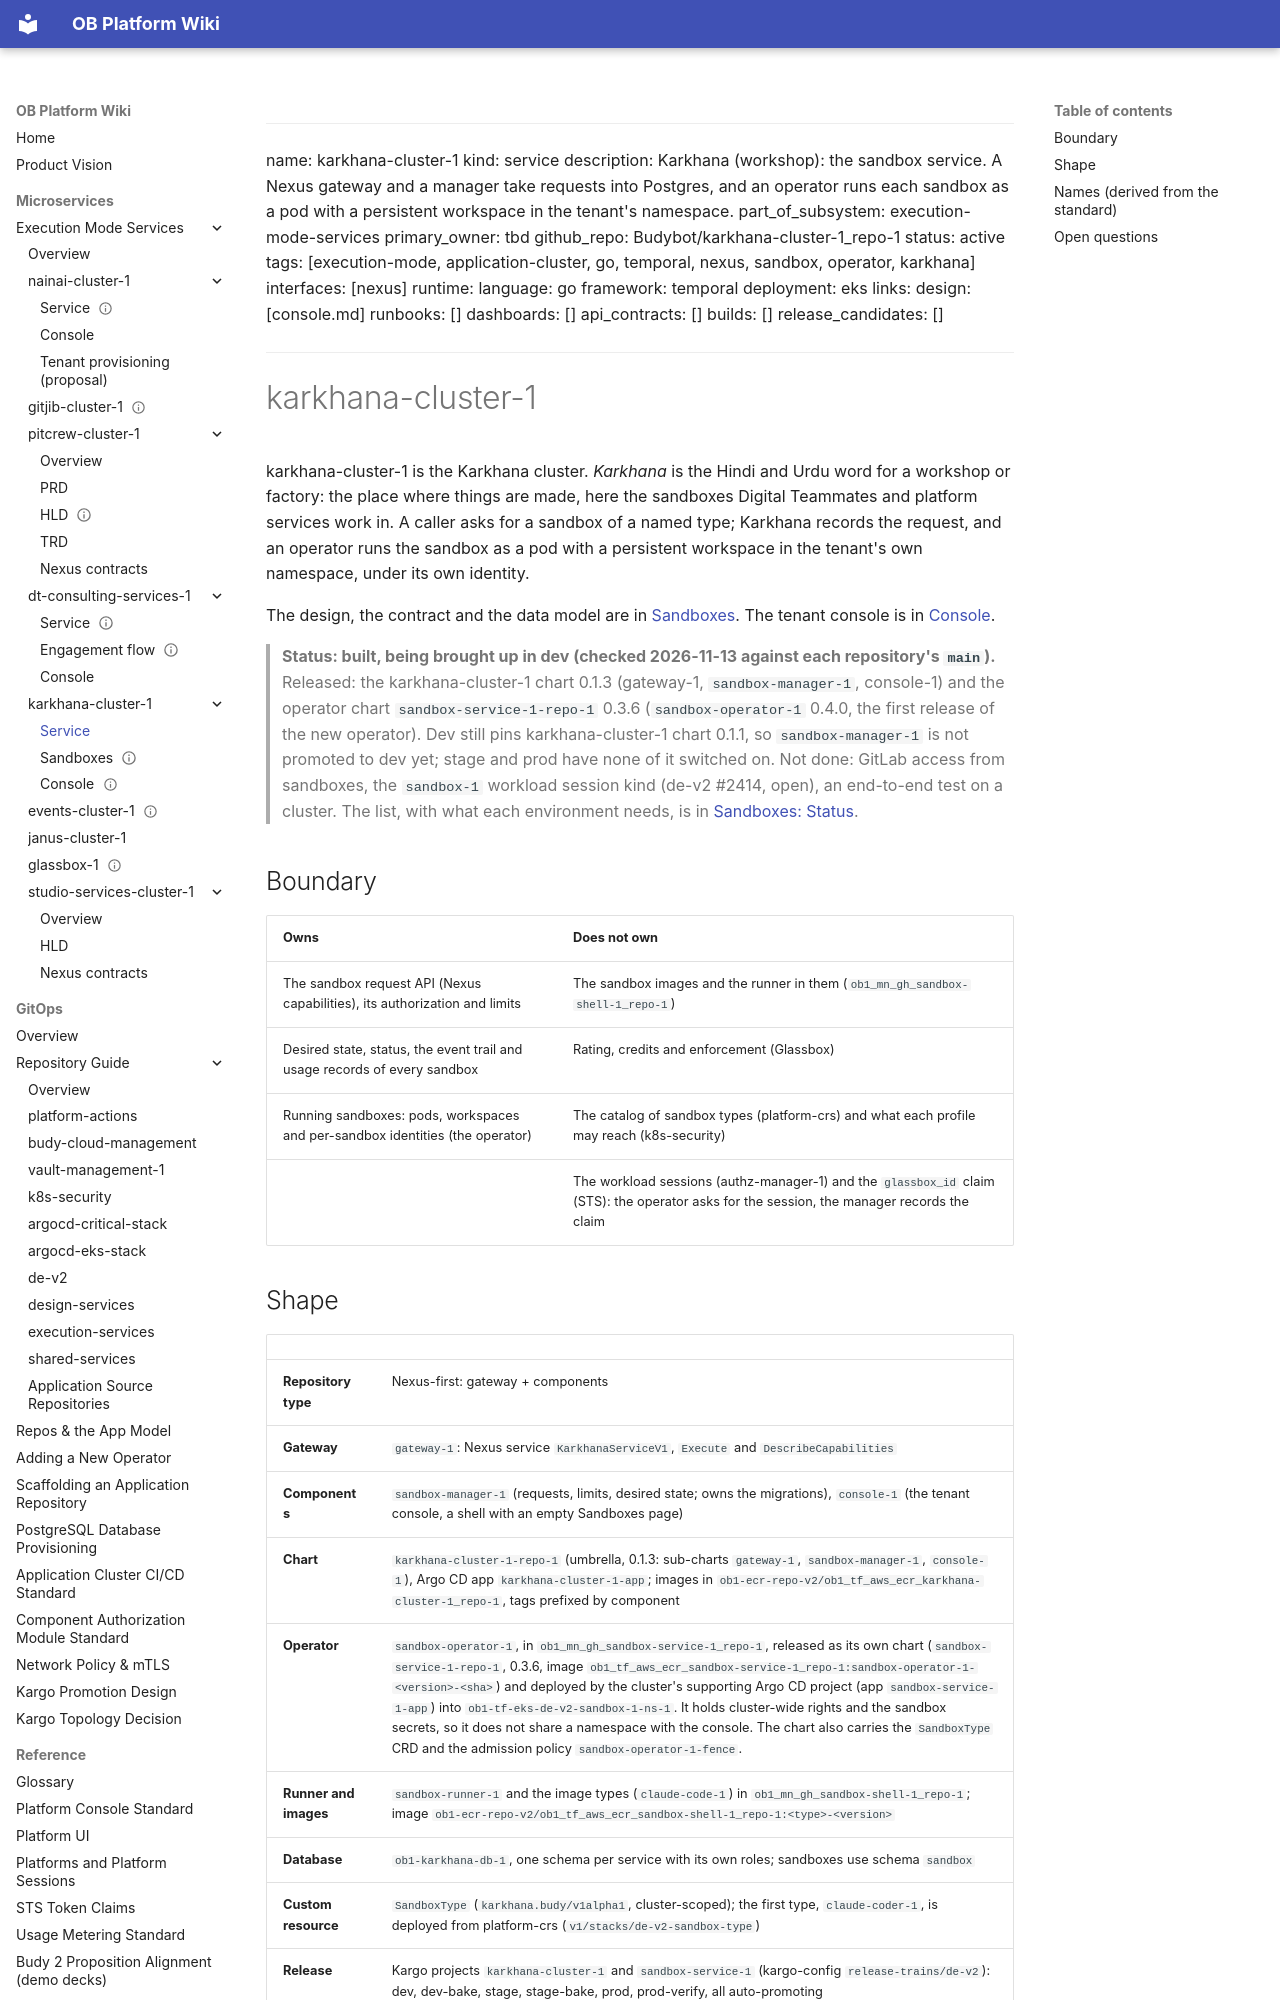

repository: will-budy/budy-import · page: micro-services/execution-mode-services/karkhana-cluster-1/info.html · generator: mkdocs

---
name: karkhana-cluster-1
kind: service
description: Karkhana (workshop): the sandbox service. A Nexus gateway and a manager take requests into Postgres, and an operator runs each sandbox as a pod with a persistent workspace in the tenant's namespace.
part_of_subsystem: execution-mode-services
primary_owner: tbd
github_repo: Budybot/karkhana-cluster-1_repo-1
status: active
tags: [execution-mode, application-cluster, go, temporal, nexus, sandbox, operator, karkhana]
interfaces: [nexus]
runtime:
  language: go
  framework: temporal
  deployment: eks
links:
  design: [console.md]
  runbooks: []
  dashboards: []
  api_contracts: []
  builds: []
  release_candidates: []
---

# karkhana-cluster-1

karkhana-cluster-1 is the Karkhana cluster. *Karkhana* is the Hindi and Urdu word for a workshop or factory: the place where things are made, here the sandboxes Digital Teammates and platform services work in. A caller asks for a sandbox of a named type; Karkhana records the request, and an operator runs the sandbox as a pod with a persistent workspace in the tenant's own namespace, under its own identity.

The design, the contract and the data model are in [Sandboxes](sandboxes.md). The tenant console is in [Console](console.md).

> **Status: built, being brought up in dev (checked 2026-11-13 against each repository's `main`).** Released: the karkhana-cluster-1 chart 0.1.3 (gateway-1, `sandbox-manager-1`, console-1) and the operator chart `sandbox-service-1-repo-1` 0.3.6 (`sandbox-operator-1` 0.4.0, the first release of the new operator). Dev still pins karkhana-cluster-1 chart 0.1.1, so `sandbox-manager-1` is not promoted to dev yet; stage and prod have none of it switched on. Not done: GitLab access from sandboxes, the `sandbox-1` workload session kind (de-v2 #2414, open), an end-to-end test on a cluster. The list, with what each environment needs, is in [Sandboxes: Status](sandboxes.md#status).

## Boundary

| Owns | Does not own |
| --- | --- |
| The sandbox request API (Nexus capabilities), its authorization and limits | The sandbox images and the runner in them (`ob1_mn_gh_sandbox-shell-1_repo-1`) |
| Desired state, status, the event trail and usage records of every sandbox | Rating, credits and enforcement (Glassbox) |
| Running sandboxes: pods, workspaces and per-sandbox identities (the operator) | The catalog of sandbox types (platform-crs) and what each profile may reach (k8s-security) |
| | The workload sessions (authz-manager-1) and the `glassbox_id` claim (STS): the operator asks for the session, the manager records the claim |
